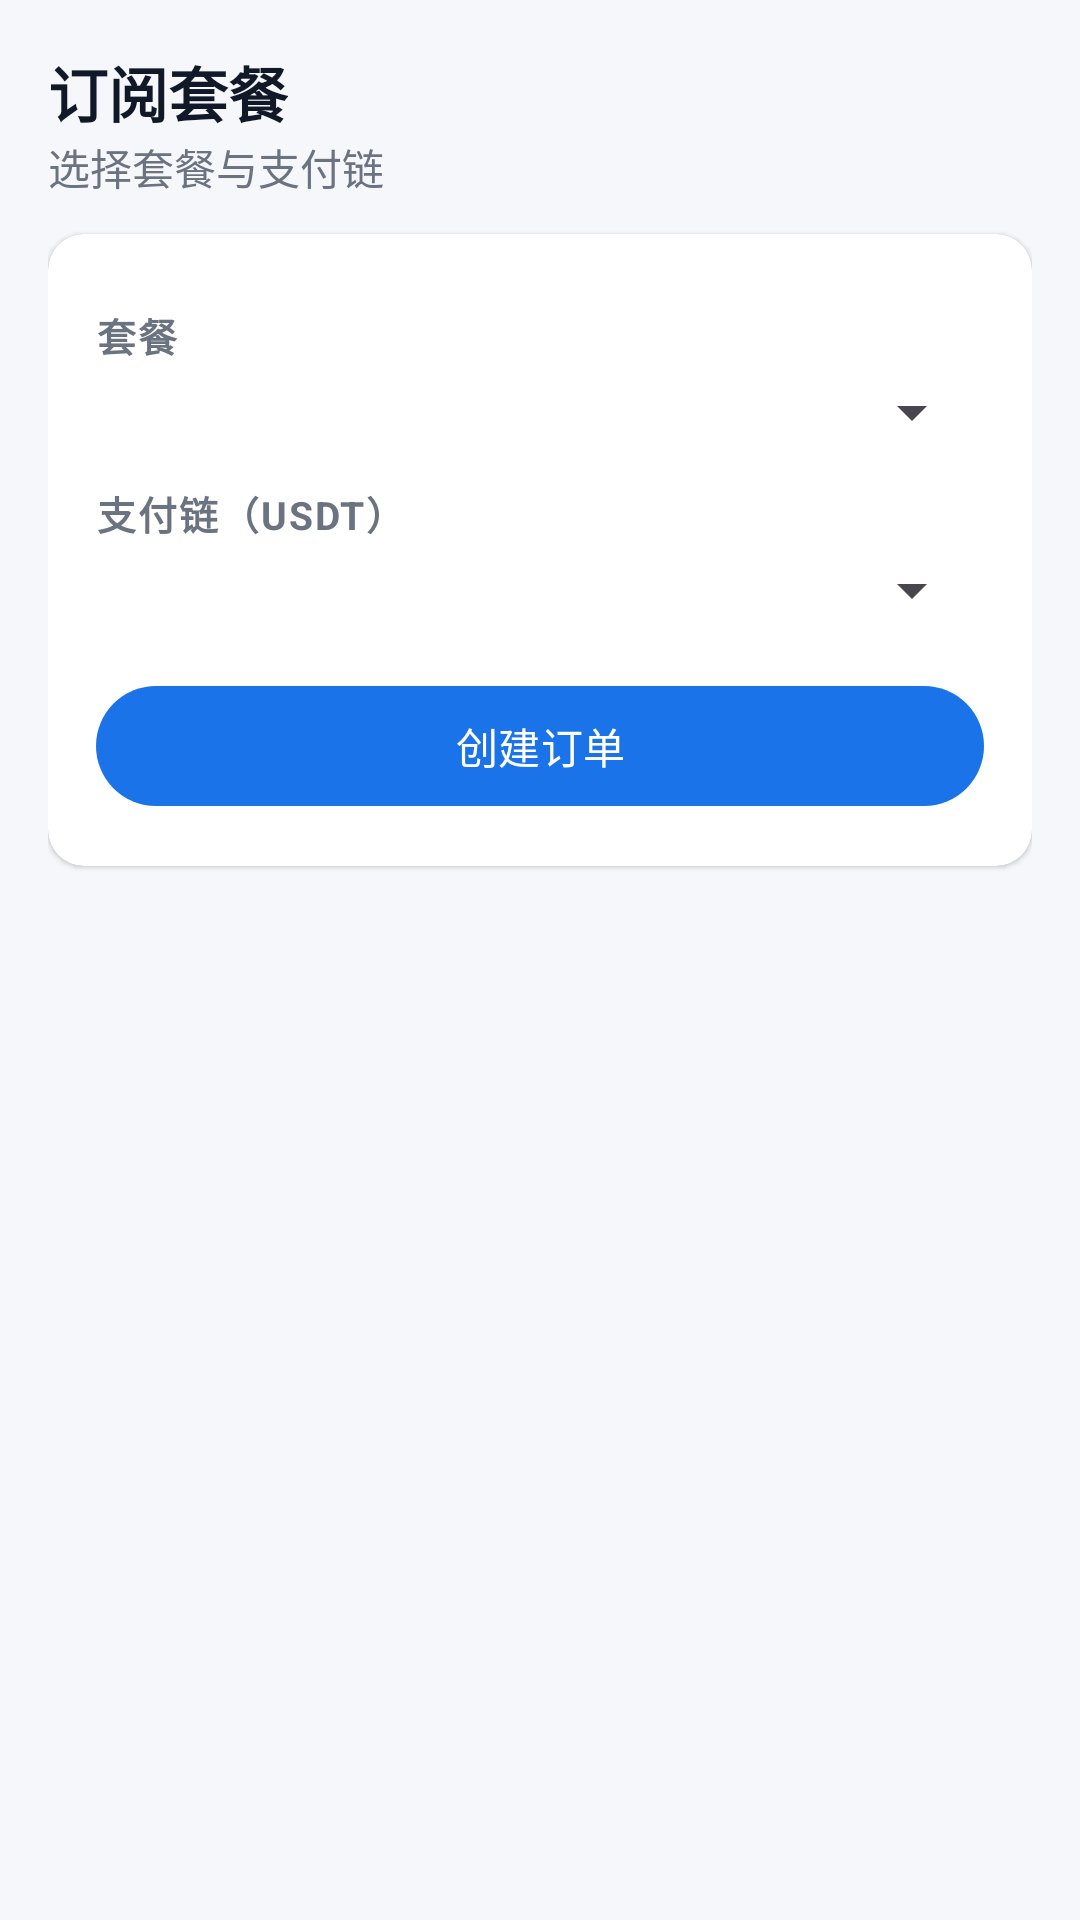

This screen was rendered from an Android layout file. Write that file and the resources it references.
<!-- AndroidManifest.xml: application theme Theme.OpenVpn -->
<!-- res/layout/fragment_shop.xml -->
<?xml version="1.0" encoding="utf-8"?>
<ScrollView xmlns:android="http://schemas.android.com/apk/res/android"
    xmlns:app="http://schemas.android.com/apk/res-auto"
    android:layout_width="match_parent"
    android:layout_height="match_parent"
    android:fillViewport="true">

    <LinearLayout
        android:layout_width="match_parent"
        android:layout_height="wrap_content"
        android:orientation="vertical"
        android:padding="16dp">

        <TextView
            style="@style/PortalHeroTitle"
            android:layout_width="wrap_content"
            android:layout_height="wrap_content"
            android:text="@string/shop_title"
            android:textSize="20sp" />

        <TextView
            style="@style/PortalMuted"
            android:layout_width="wrap_content"
            android:layout_height="wrap_content"
            android:text="@string/shop_sub" />

        <com.google.android.material.card.MaterialCardView
            style="@style/PortalCard"
            android:layout_width="match_parent"
            android:layout_height="wrap_content"
            android:layout_marginTop="12dp">

            <LinearLayout
                android:layout_width="match_parent"
                android:layout_height="wrap_content"
                android:orientation="vertical"
                android:padding="16dp">

                <com.google.android.material.card.MaterialCardView
                    android:id="@+id/pending_banner"
                    style="@style/PortalCard"
                    android:layout_width="match_parent"
                    android:layout_height="wrap_content"
                    android:layout_marginBottom="12dp"
                    android:visibility="gone"
                    app:cardBackgroundColor="@color/portal_warn_bg">

                    <TextView
                        android:layout_width="match_parent"
                        android:layout_height="wrap_content"
                        android:padding="12dp"
                        android:text="@string/shop_pending_block"
                        android:textColor="@color/portal_warn_text"
                        android:textSize="13sp" />
                </com.google.android.material.card.MaterialCardView>

                <ProgressBar
                    android:id="@+id/loading_bar"
                    android:layout_width="wrap_content"
                    android:layout_height="wrap_content"
                    android:visibility="gone" />

                <TextView
                    android:id="@+id/error_text"
                    android:layout_width="match_parent"
                    android:layout_height="wrap_content"
                    android:visibility="gone" />

                <com.google.android.material.button.MaterialButton
                    android:id="@+id/retry_button"
                    style="@style/Widget.Material3.Button.OutlinedButton"
                    android:layout_width="wrap_content"
                    android:layout_height="wrap_content"
                    android:text="@string/retry"
                    android:visibility="gone" />

                <TextView
                    style="@style/PortalSectionLabel"
                    android:layout_width="wrap_content"
                    android:layout_height="wrap_content"
                    android:layout_marginTop="8dp"
                    android:text="@string/label_plan" />

                <Spinner
                    android:id="@+id/plan_spinner"
                    android:layout_width="match_parent"
                    android:layout_height="wrap_content"
                    android:layout_marginTop="4dp" />

                <TextView
                    style="@style/PortalSectionLabel"
                    android:layout_width="wrap_content"
                    android:layout_height="wrap_content"
                    android:layout_marginTop="12dp"
                    android:text="@string/label_chain" />

                <Spinner
                    android:id="@+id/chain_spinner"
                    android:layout_width="match_parent"
                    android:layout_height="wrap_content"
                    android:layout_marginTop="4dp" />

                <TextView
                    android:id="@+id/message_text"
                    android:layout_width="match_parent"
                    android:layout_height="wrap_content"
                    android:layout_marginTop="12dp"
                    android:visibility="gone" />

                <com.google.android.material.button.MaterialButton
                    android:id="@+id/create_order_button"
                    android:layout_width="match_parent"
                    android:layout_height="wrap_content"
                    android:layout_marginTop="16dp"
                    android:text="@string/action_create_order" />
            </LinearLayout>
        </com.google.android.material.card.MaterialCardView>
    </LinearLayout>
</ScrollView>
<!-- resources referenced by this layout -->
<resources>
  <color name="portal_warn_bg">#FEF3C7</color>
  <color name="portal_warn_text">#92400E</color>
  <string name="action_create_order">创建订单</string>
  <string name="label_chain">支付链（USDT）</string>
  <string name="label_plan">套餐</string>
  <string name="retry">重试</string>
  <string name="shop_pending_block">已有待支付订单时无法新建，请先完成支付或等待订单过期。</string>
  <string name="shop_sub">选择套餐与支付链</string>
  <string name="shop_title">订阅套餐</string>
  <style name="PortalCard" parent="Widget.Material3.CardView.Elevated">
          <item name="cardBackgroundColor">@color/portal_surface</item>
          <item name="cardCornerRadius">12dp</item>
          <item name="cardElevation">1dp</item>
      </style>
  <style name="PortalHeroTitle">
          <item name="android:textSize">24sp</item>
          <item name="android:textStyle">bold</item>
          <item name="android:textColor">@color/portal_text_primary</item>
      </style>
  <style name="PortalMuted">
          <item name="android:textSize">14sp</item>
          <item name="android:textColor">@color/portal_text_secondary</item>
          <item name="android:lineSpacingMultiplier">1.35</item>
      </style>
  <style name="PortalSectionLabel">
          <item name="android:textSize">13sp</item>
          <item name="android:textStyle">bold</item>
          <item name="android:textColor">@color/portal_text_secondary</item>
          <item name="android:letterSpacing">0.05</item>
      </style>
  <style name="Theme.OpenVpn" parent="Theme.Material3.DayNight.NoActionBar">
          <item name="colorPrimary">@color/portal_primary</item>
          <item name="colorPrimaryDark">@color/portal_primary_dark</item>
          <item name="android:statusBarColor">@color/portal_background</item>
          <item name="android:windowLightStatusBar">true</item>
          <item name="android:navigationBarColor">@color/portal_surface</item>
          <item name="android:windowBackground">@color/portal_background</item>
      </style>
  <color name="portal_surface">#FFFFFF</color>
  <color name="portal_text_primary">#111827</color>
  <color name="portal_text_secondary">#6B7280</color>
  <color name="portal_primary">#1A73E8</color>
  <color name="portal_primary_dark">#1557B0</color>
  <color name="portal_background">#F5F7FA</color>
</resources>
